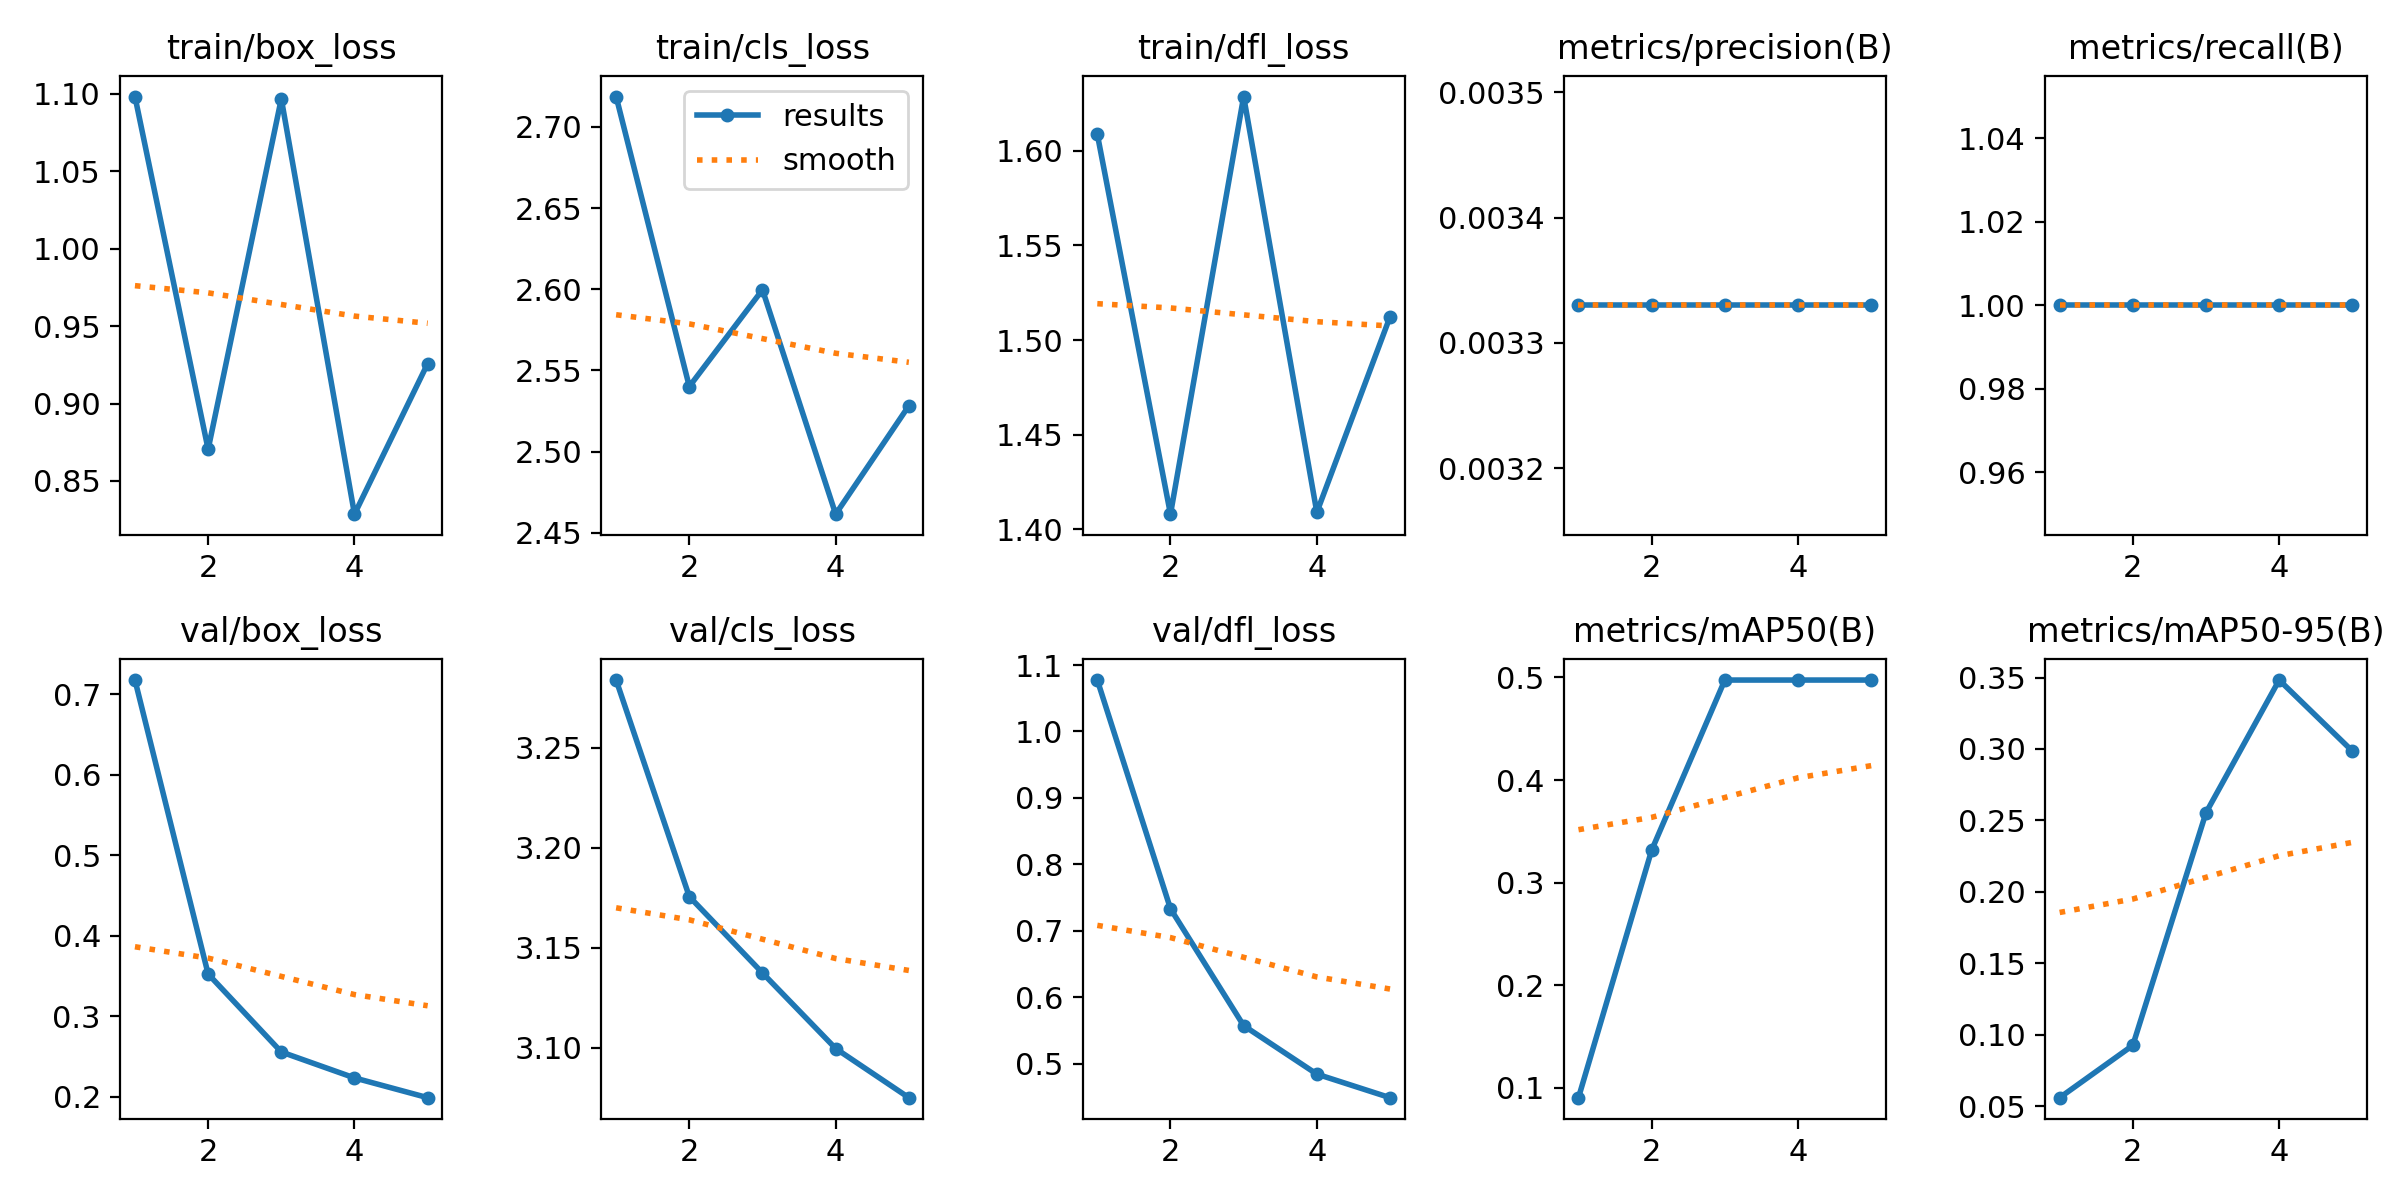

The data file committed next to this chart (first rows):
epoch, time, train/box_loss, train/cls_loss, train/dfl_loss, metrics/precision(B), metrics/recall(B), metrics/mAP50(B), metrics/mAP50-95(B), val/box_loss, val/cls_loss, val/dfl_loss, lr/pg0, lr/pg1, lr/pg2
1, 11.8, 1.098, 2.719, 1.609, 0.00333, 1, 0.09045, 0.05587, 0.7174, 3.284, 1.077, 8e-05, 8e-05, 8e-05
2, 20.72, 0.8704, 2.54, 1.408, 0.00333, 1, 0.3317, 0.09252, 0.3523, 3.175, 0.7331, 0.0001444, 0.0001444, 0.0001444
3, 30.76, 1.097, 2.6, 1.629, 0.00333, 1, 0.4975, 0.2554, 0.2554, 3.137, 0.5571, 0.0001691, 0.0001691, 0.0001691
4, 39.35, 0.8285, 2.462, 1.409, 0.00333, 1, 0.4975, 0.3483, 0.2232, 3.1, 0.4841, 0.0001543, 0.0001543, 0.0001543
5, 47.59, 0.9258, 2.528, 1.512, 0.00333, 1, 0.4975, 0.2985, 0.1986, 3.075, 0.4486, 9.984e-05, 9.984e-05, 9.984e-05
